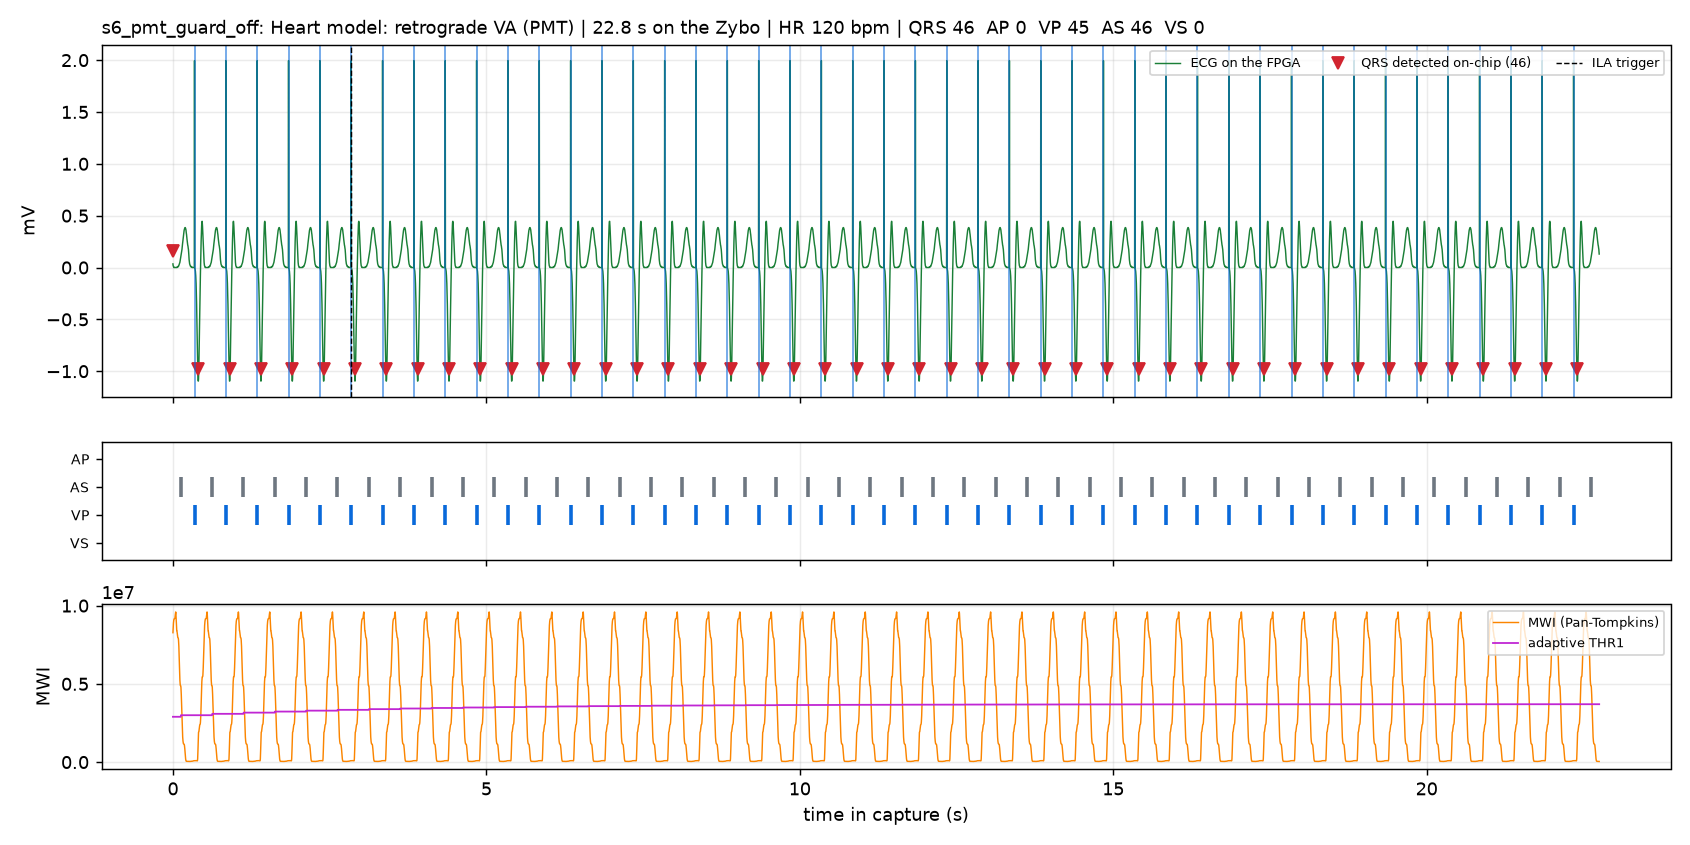

Source data for this figure (header and first rows):
Sample in Buffer, Sample in Window, TRIGGER, p17_soc_i/ila_tap_0_rec_stb, p17_soc_i/ila_tap_0_rec_ecg[10:0], p17_soc_i/ila_tap_0_rec_qrs, p17_soc_i/ila_tap_0_rec_ap, p17_soc_i/ila_tap_0_rec_vp, p17_soc_i/ila_tap_0_rec_as, p17_soc_i/ila_tap_0_rec_vs, p17_soc_i/ila_tap_0_rec_qrs_delay[11:0], p17_soc_i/ila_tap_0_rec_mode[2:0], p17_soc_i/ila_tap_0_rec_mwi[23:0], p17_soc_i/ila_tap_0_rec_thr[23:0], p17_soc_i/ila_tap_0_rec_n[15:0]
Radix - UNSIGNED, UNSIGNED, UNSIGNED, HEX, HEX, HEX, HEX, HEX, HEX, HEX, HEX, HEX, HEX, HEX, HEX
0, 0, 0, 1, 407, 0, 0, 0, 0, 0, 000, 5, 07e2ff, 02c2dd, dc42
1, 1, 0, 1, 404, 0, 0, 0, 0, 0, 000, 5, 0820bd, 02c2dd, dc43
2, 2, 0, 1, 403, 0, 0, 0, 0, 0, 000, 5, 085263, 02c2dd, dc44
3, 3, 0, 1, 402, 0, 0, 0, 0, 0, 000, 5, 08791d, 02c2dd, dc45
4, 4, 0, 1, 401, 0, 0, 0, 0, 0, 000, 5, 0895b9, 02c2dd, dc46
5, 5, 0, 1, 401, 0, 0, 0, 0, 0, 000, 5, 08a97d, 02c2dd, dc47
6, 6, 0, 1, 400, 0, 0, 0, 0, 0, 000, 5, 08b586, 02c2dd, dc48
7, 7, 0, 1, 400, 0, 0, 0, 0, 0, 000, 5, 08bb7c, 02c2dd, dc49
8, 8, 0, 1, 400, 0, 0, 0, 0, 0, 000, 5, 08bd3f, 02c2dd, dc4a
9, 9, 0, 1, 400, 0, 0, 0, 0, 0, 000, 5, 08bd30, 02c2dd, dc4b
10, 10, 0, 1, 400, 0, 0, 0, 0, 0, 000, 5, 08be40, 02c2dd, dc4c
11, 11, 0, 1, 400, 0, 0, 0, 0, 0, 000, 5, 08c37c, 02c2dd, dc4d
12, 12, 0, 1, 400, 0, 0, 0, 0, 0, 000, 5, 08cf8b, 02c2dd, dc4e
13, 13, 0, 1, 400, 0, 0, 0, 0, 0, 000, 5, 08e3d3, 02c2dd, dc4f
14, 14, 0, 1, 400, 0, 0, 0, 0, 0, 000, 5, 08ffea, 02c2dd, dc50
15, 15, 0, 1, 400, 0, 0, 0, 0, 0, 000, 5, 091bf7, 02c2dd, dc51
16, 16, 0, 1, 400, 0, 0, 0, 0, 0, 000, 5, 0926b4, 02c2dd, dc52
17, 17, 0, 1, 400, 0, 0, 0, 0, 0, 000, 5, 090e58, 02c2dd, dc53
18, 18, 0, 1, 400, 0, 0, 0, 0, 0, 000, 5, 08d10b, 02c2dd, dc54
19, 19, 0, 1, 400, 0, 0, 0, 0, 0, 000, 5, 088722, 02c2dd, dc55
20, 20, 0, 1, 400, 0, 0, 0, 0, 0, 000, 5, 082fbd, 02c2dd, dc56
21, 21, 0, 1, 400, 0, 0, 0, 0, 0, 000, 5, 080417, 02c2dd, dc57
22, 22, 0, 1, 400, 0, 0, 0, 0, 0, 000, 5, 08015c, 02c2dd, dc58
23, 23, 0, 1, 400, 0, 0, 0, 0, 0, 000, 5, 0800e9, 02c2dd, dc59
24, 24, 0, 1, 401, 0, 0, 0, 0, 0, 000, 5, 07ea24, 02c2dd, dc5a
25, 25, 0, 1, 401, 0, 0, 0, 0, 0, 000, 5, 07d0d5, 02c2dd, dc5b
26, 26, 0, 1, 401, 0, 0, 0, 0, 0, 000, 5, 07b34d, 02c2dd, dc5c
27, 27, 0, 1, 401, 0, 0, 0, 0, 0, 000, 5, 079f2b, 02c2dd, dc5d
28, 28, 0, 1, 401, 0, 0, 0, 0, 0, 000, 5, 079688, 02c2dd, dc5e
29, 29, 0, 1, 402, 0, 0, 0, 0, 0, 000, 5, 079411, 02c2dd, dc5f
30, 30, 0, 1, 402, 0, 0, 0, 0, 0, 000, 5, 079244, 02c2dd, dc60
31, 31, 0, 1, 402, 0, 0, 0, 0, 0, 000, 5, 07887f, 02c2dd, dc61
32, 32, 0, 1, 403, 0, 0, 0, 0, 0, 000, 5, 07719f, 02c2dd, dc62
33, 33, 0, 1, 403, 0, 0, 0, 0, 0, 000, 5, 0749b8, 02c2dd, dc63
34, 34, 0, 1, 404, 0, 0, 0, 0, 0, 000, 5, 070ed3, 02c2dd, dc64
35, 35, 0, 1, 405, 0, 0, 0, 0, 0, 000, 5, 06c157, 02c2dd, dc65
36, 36, 0, 1, 406, 0, 0, 0, 0, 0, 000, 5, 0665e2, 02c2dd, dc66
37, 37, 0, 1, 407, 0, 0, 0, 0, 0, 000, 5, 0602a9, 02c2dd, dc67
38, 38, 0, 1, 408, 0, 0, 0, 0, 0, 000, 5, 059fad, 02c2dd, dc68
39, 39, 0, 1, 409, 0, 0, 0, 0, 0, 000, 5, 054574, 02c2dd, dc69
40, 40, 0, 1, 40a, 0, 0, 0, 0, 0, 000, 5, 04fc6a, 02c2dd, dc6a
41, 41, 0, 1, 40c, 0, 0, 0, 0, 0, 000, 5, 04cafa, 02c2dd, dc6b
42, 42, 0, 1, 40d, 0, 0, 0, 0, 0, 000, 5, 04b130, 02c2dd, dc6c
43, 43, 0, 1, 40f, 0, 0, 0, 0, 0, 000, 5, 04a9a1, 02c2dd, dc6d
44, 44, 0, 1, 411, 0, 0, 0, 0, 0, 000, 5, 04a994, 02c2dd, dc6e
45, 45, 0, 1, 413, 0, 0, 0, 1, 0, 000, 5, 04a417, 02c2dd, dc6f
46, 46, 0, 1, 415, 1, 0, 0, 0, 0, 04f, 5, 048daf, 02db71, dc70
47, 47, 0, 1, 417, 0, 0, 0, 0, 0, 000, 5, 045fec, 02db71, dc71
48, 48, 0, 1, 419, 0, 0, 0, 0, 0, 000, 5, 041a52, 02db71, dc72
49, 49, 0, 1, 41c, 0, 0, 0, 0, 0, 000, 5, 03c1de, 02db71, dc73
50, 50, 0, 1, 41e, 0, 0, 0, 0, 0, 000, 5, 035e85, 02db71, dc74
51, 51, 0, 1, 421, 0, 0, 0, 0, 0, 000, 5, 02f8ae, 02db71, dc75
52, 52, 0, 1, 423, 0, 0, 0, 0, 0, 000, 5, 0297d4, 02db71, dc76
53, 53, 0, 1, 427, 0, 0, 0, 0, 0, 000, 5, 0240dc, 02db71, dc77
54, 54, 0, 1, 42a, 0, 0, 0, 0, 0, 000, 5, 01f640, 02db71, dc78
55, 55, 0, 1, 42d, 0, 0, 0, 0, 0, 000, 5, 01b887, 02db71, dc79
56, 56, 0, 1, 430, 0, 0, 0, 0, 0, 000, 5, 0186e9, 02db71, dc7a
57, 57, 0, 1, 433, 0, 0, 0, 0, 0, 000, 5, 016014, 02db71, dc7b
58, 58, 0, 1, 436, 0, 0, 0, 0, 0, 000, 5, 01430c, 02db71, dc7c
... 8,133 more rows
